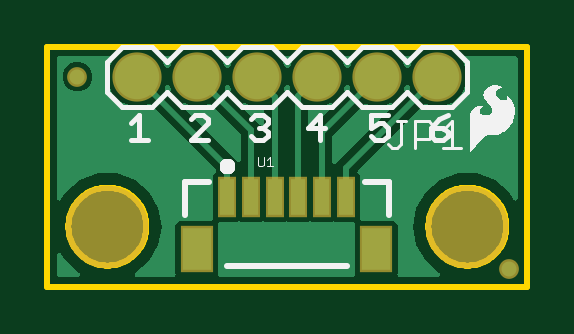
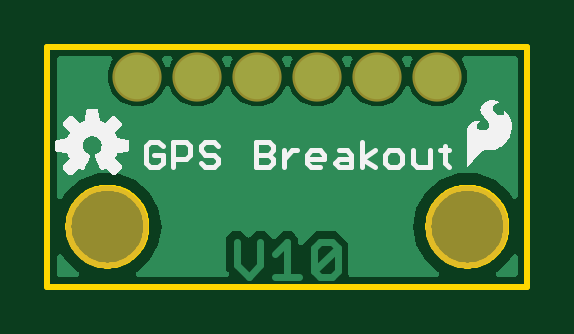
Circuit board: 8 layer files. Board 20.3 x 10.2 mm.
- bottom_copper: copper_bottom.gbr (26104 bytes)
- top_copper: copper_top.gbr (39059 bytes)
- outline: profile.gbr (3578 bytes)
- bottom_silk: silkscreen_bottom.gbr (13425 bytes)
- top_silk: silkscreen_top.gbr (9009 bytes)
- bottom_mask: soldermask_bottom.gbr (335 bytes)
- top_mask: soldermask_top.gbr (596 bytes)
- paste: solderpaste_top.gbr (351 bytes)

=== bottom_copper: copper_bottom.gbr (26104 bytes, source omitted) ===
=== top_copper: copper_top.gbr (39059 bytes, source omitted) ===
=== outline: profile.gbr ===
G04 EAGLE Gerber RS-274X export*
G75*
%MOMM*%
%FSLAX34Y34*%
%LPD*%
%IN*%
%IPPOS*%
%AMOC8*
5,1,8,0,0,1.08239X$1,22.5*%
G01*
%ADD10C,0.254000*%


D10*
X0Y0D02*
X203200Y0D01*
X203200Y101600D01*
X0Y101600D01*
X0Y0D01*
X41910Y24860D02*
X41839Y23781D01*
X41698Y22709D01*
X41487Y21649D01*
X41208Y20605D01*
X40860Y19581D01*
X40446Y18583D01*
X39968Y17613D01*
X39428Y16677D01*
X38827Y15778D01*
X38169Y14921D01*
X37457Y14108D01*
X36692Y13344D01*
X35879Y12631D01*
X35022Y11973D01*
X34123Y11372D01*
X33187Y10832D01*
X32217Y10354D01*
X31219Y9940D01*
X30195Y9592D01*
X29151Y9313D01*
X28091Y9102D01*
X27019Y8961D01*
X25940Y8890D01*
X24860Y8890D01*
X23781Y8961D01*
X22709Y9102D01*
X21649Y9313D01*
X20605Y9592D01*
X19581Y9940D01*
X18583Y10354D01*
X17613Y10832D01*
X16677Y11372D01*
X15778Y11973D01*
X14921Y12631D01*
X14108Y13344D01*
X13344Y14108D01*
X12631Y14921D01*
X11973Y15778D01*
X11372Y16677D01*
X10832Y17613D01*
X10354Y18583D01*
X9940Y19581D01*
X9592Y20605D01*
X9313Y21649D01*
X9102Y22709D01*
X8961Y23781D01*
X8890Y24860D01*
X8890Y25940D01*
X8961Y27019D01*
X9102Y28091D01*
X9313Y29151D01*
X9592Y30195D01*
X9940Y31219D01*
X10354Y32217D01*
X10832Y33187D01*
X11372Y34123D01*
X11973Y35022D01*
X12631Y35879D01*
X13344Y36692D01*
X14108Y37457D01*
X14921Y38169D01*
X15778Y38827D01*
X16677Y39428D01*
X17613Y39968D01*
X18583Y40446D01*
X19581Y40860D01*
X20605Y41208D01*
X21649Y41487D01*
X22709Y41698D01*
X23781Y41839D01*
X24860Y41910D01*
X25940Y41910D01*
X27019Y41839D01*
X28091Y41698D01*
X29151Y41487D01*
X30195Y41208D01*
X31219Y40860D01*
X32217Y40446D01*
X33187Y39968D01*
X34123Y39428D01*
X35022Y38827D01*
X35879Y38169D01*
X36692Y37457D01*
X37457Y36692D01*
X38169Y35879D01*
X38827Y35022D01*
X39428Y34123D01*
X39968Y33187D01*
X40446Y32217D01*
X40860Y31219D01*
X41208Y30195D01*
X41487Y29151D01*
X41698Y28091D01*
X41839Y27019D01*
X41910Y25940D01*
X41910Y24860D01*
X194310Y24860D02*
X194239Y23781D01*
X194098Y22709D01*
X193887Y21649D01*
X193608Y20605D01*
X193260Y19581D01*
X192846Y18583D01*
X192368Y17613D01*
X191828Y16677D01*
X191227Y15778D01*
X190569Y14921D01*
X189857Y14108D01*
X189092Y13344D01*
X188279Y12631D01*
X187422Y11973D01*
X186523Y11372D01*
X185587Y10832D01*
X184617Y10354D01*
X183619Y9940D01*
X182595Y9592D01*
X181551Y9313D01*
X180491Y9102D01*
X179419Y8961D01*
X178340Y8890D01*
X177260Y8890D01*
X176181Y8961D01*
X175109Y9102D01*
X174049Y9313D01*
X173005Y9592D01*
X171981Y9940D01*
X170983Y10354D01*
X170013Y10832D01*
X169077Y11372D01*
X168178Y11973D01*
X167321Y12631D01*
X166508Y13344D01*
X165744Y14108D01*
X165031Y14921D01*
X164373Y15778D01*
X163772Y16677D01*
X163232Y17613D01*
X162754Y18583D01*
X162340Y19581D01*
X161992Y20605D01*
X161713Y21649D01*
X161502Y22709D01*
X161361Y23781D01*
X161290Y24860D01*
X161290Y25940D01*
X161361Y27019D01*
X161502Y28091D01*
X161713Y29151D01*
X161992Y30195D01*
X162340Y31219D01*
X162754Y32217D01*
X163232Y33187D01*
X163772Y34123D01*
X164373Y35022D01*
X165031Y35879D01*
X165744Y36692D01*
X166508Y37457D01*
X167321Y38169D01*
X168178Y38827D01*
X169077Y39428D01*
X170013Y39968D01*
X170983Y40446D01*
X171981Y40860D01*
X173005Y41208D01*
X174049Y41487D01*
X175109Y41698D01*
X176181Y41839D01*
X177260Y41910D01*
X178340Y41910D01*
X179419Y41839D01*
X180491Y41698D01*
X181551Y41487D01*
X182595Y41208D01*
X183619Y40860D01*
X184617Y40446D01*
X185587Y39968D01*
X186523Y39428D01*
X187422Y38827D01*
X188279Y38169D01*
X189092Y37457D01*
X189857Y36692D01*
X190569Y35879D01*
X191227Y35022D01*
X191828Y34123D01*
X192368Y33187D01*
X192846Y32217D01*
X193260Y31219D01*
X193608Y30195D01*
X193887Y29151D01*
X194098Y28091D01*
X194239Y27019D01*
X194310Y25940D01*
X194310Y24860D01*
M02*

=== bottom_silk: silkscreen_bottom.gbr (13425 bytes, source omitted) ===
=== top_silk: silkscreen_top.gbr (9009 bytes, source omitted) ===
=== bottom_mask: soldermask_bottom.gbr ===
G04 EAGLE Gerber RS-274X export*
G75*
%MOMM*%
%FSLAX34Y34*%
%LPD*%
%INSoldermask Bottom*%
%IPPOS*%
%AMOC8*
5,1,8,0,0,1.08239X$1,22.5*%
G01*
%ADD10C,3.505200*%
%ADD11C,2.082800*%


D10*
X25400Y25400D03*
X177800Y25400D03*
D11*
X165100Y88900D03*
X139700Y88900D03*
X114300Y88900D03*
X88900Y88900D03*
X63500Y88900D03*
X38100Y88900D03*
M02*

=== top_mask: soldermask_top.gbr ===
G04 EAGLE Gerber RS-274X export*
G75*
%MOMM*%
%FSLAX34Y34*%
%LPD*%
%INSoldermask Top*%
%IPPOS*%
%AMOC8*
5,1,8,0,0,1.08239X$1,22.5*%
G01*
%ADD10C,3.505200*%
%ADD11R,1.403200X2.003200*%
%ADD12R,0.803200X1.753200*%
%ADD13C,2.082800*%
%ADD14C,0.838200*%


D10*
X25400Y25400D03*
X177800Y25400D03*
D11*
X63200Y15850D03*
X139200Y15850D03*
D12*
X76200Y38100D03*
X86200Y38100D03*
X96200Y38100D03*
X106200Y38100D03*
X116200Y38100D03*
X126200Y38100D03*
D13*
X165100Y88900D03*
X139700Y88900D03*
X114300Y88900D03*
X88900Y88900D03*
X63500Y88900D03*
X38100Y88900D03*
D14*
X195580Y7620D03*
X12700Y88900D03*
M02*

=== paste: solderpaste_top.gbr ===
G04 EAGLE Gerber RS-274X export*
G75*
%MOMM*%
%FSLAX34Y34*%
%LPD*%
%INSolderpaste Top*%
%IPPOS*%
%AMOC8*
5,1,8,0,0,1.08239X$1,22.5*%
G01*
%ADD10R,1.200000X1.800000*%
%ADD11R,0.600000X1.550000*%


D10*
X63200Y15850D03*
X139200Y15850D03*
D11*
X76200Y38100D03*
X86200Y38100D03*
X96200Y38100D03*
X106200Y38100D03*
X116200Y38100D03*
X126200Y38100D03*
M02*

